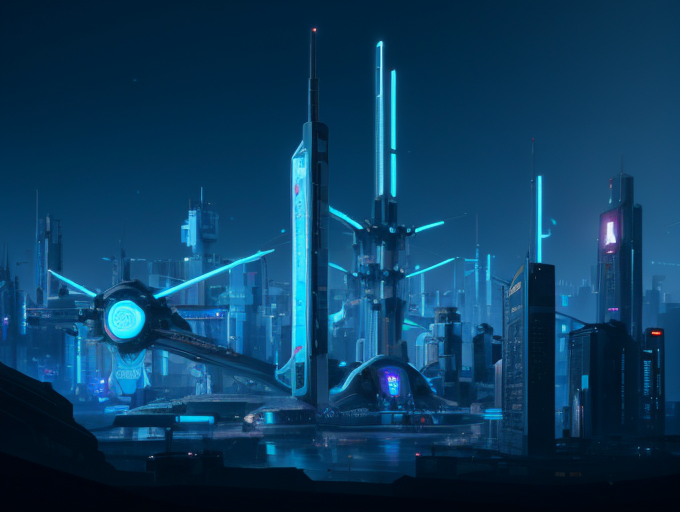
Generation parameters embedded in this image by AUTOMATIC1111 Stable Diffusion web UI or a fork of it (Forge, ...) (PNG 'parameters' text chunk):
cyberpunk, advanced-technology, lab, science, future, Institute
Negative prompt:  (worst quality:1.4), (low quality:1.4), EasyNegative
Steps: 20, Sampler: DPM++ SDE Karras, CFG scale: 7, Seed: 3990896469, Size: 682x512, Model hash: bc2f30f4ad, Model: beautifulRealistic_v60